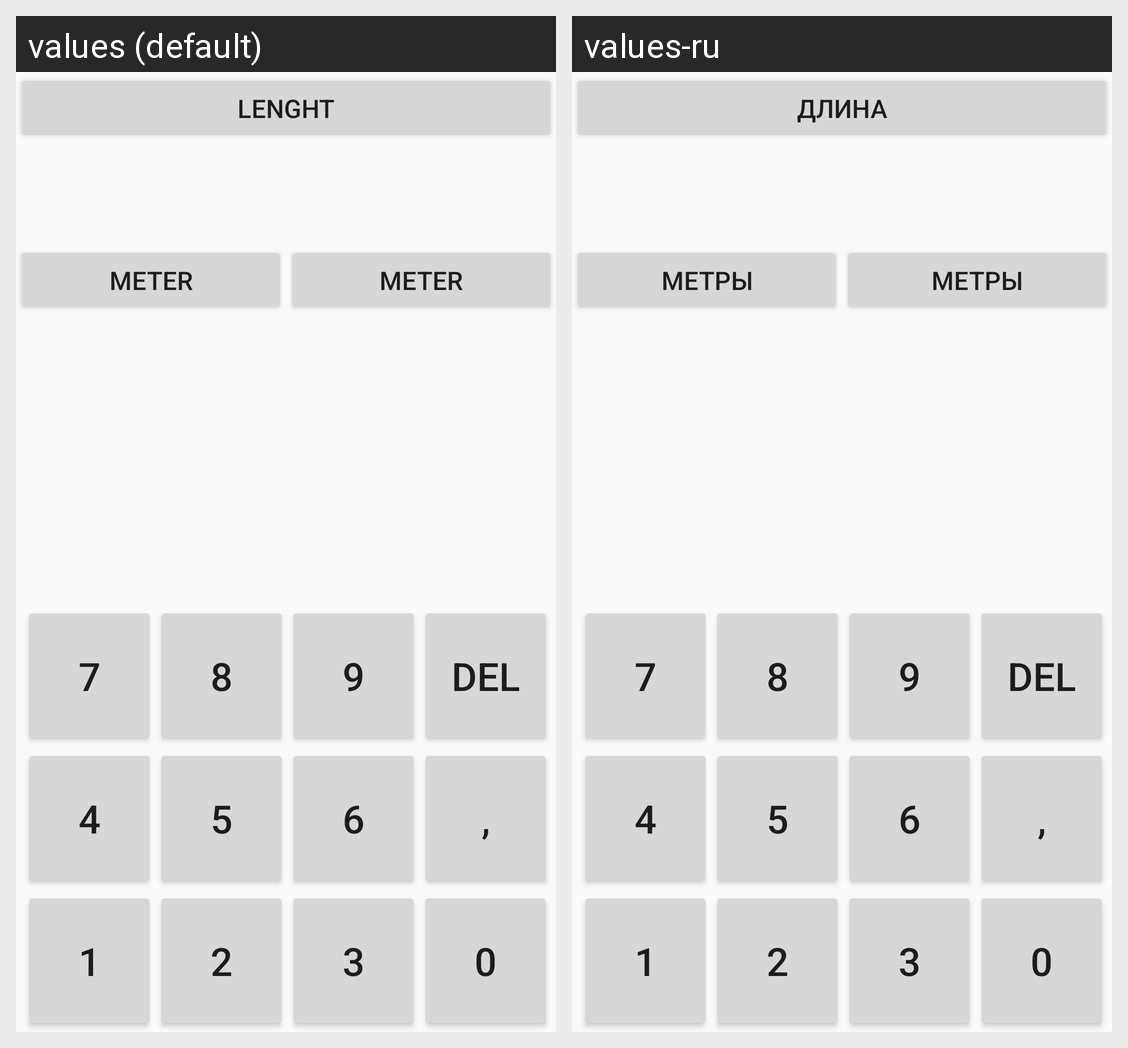

For this localized Android screen grid, give each drawn string resource with its value in every locale shown.
Android screen res/layout/activity_main.xml rendered under 2 locales, left to right: values (default), values-ru. Device: Nexus 5 (rendered at 1080×1920; each locale shown at half size, 540×960, under a caption strip naming it); theme Light.
Strings drawn on this screen, with the default value and each locale's value (text and hints the layout hard-codes, and strings that could not be matched under every locale, appear in the picture but are not listed):

lenght
  values: Lenght
  values-ru: Длина

meters
  values: Meter
  values-ru: Метры
